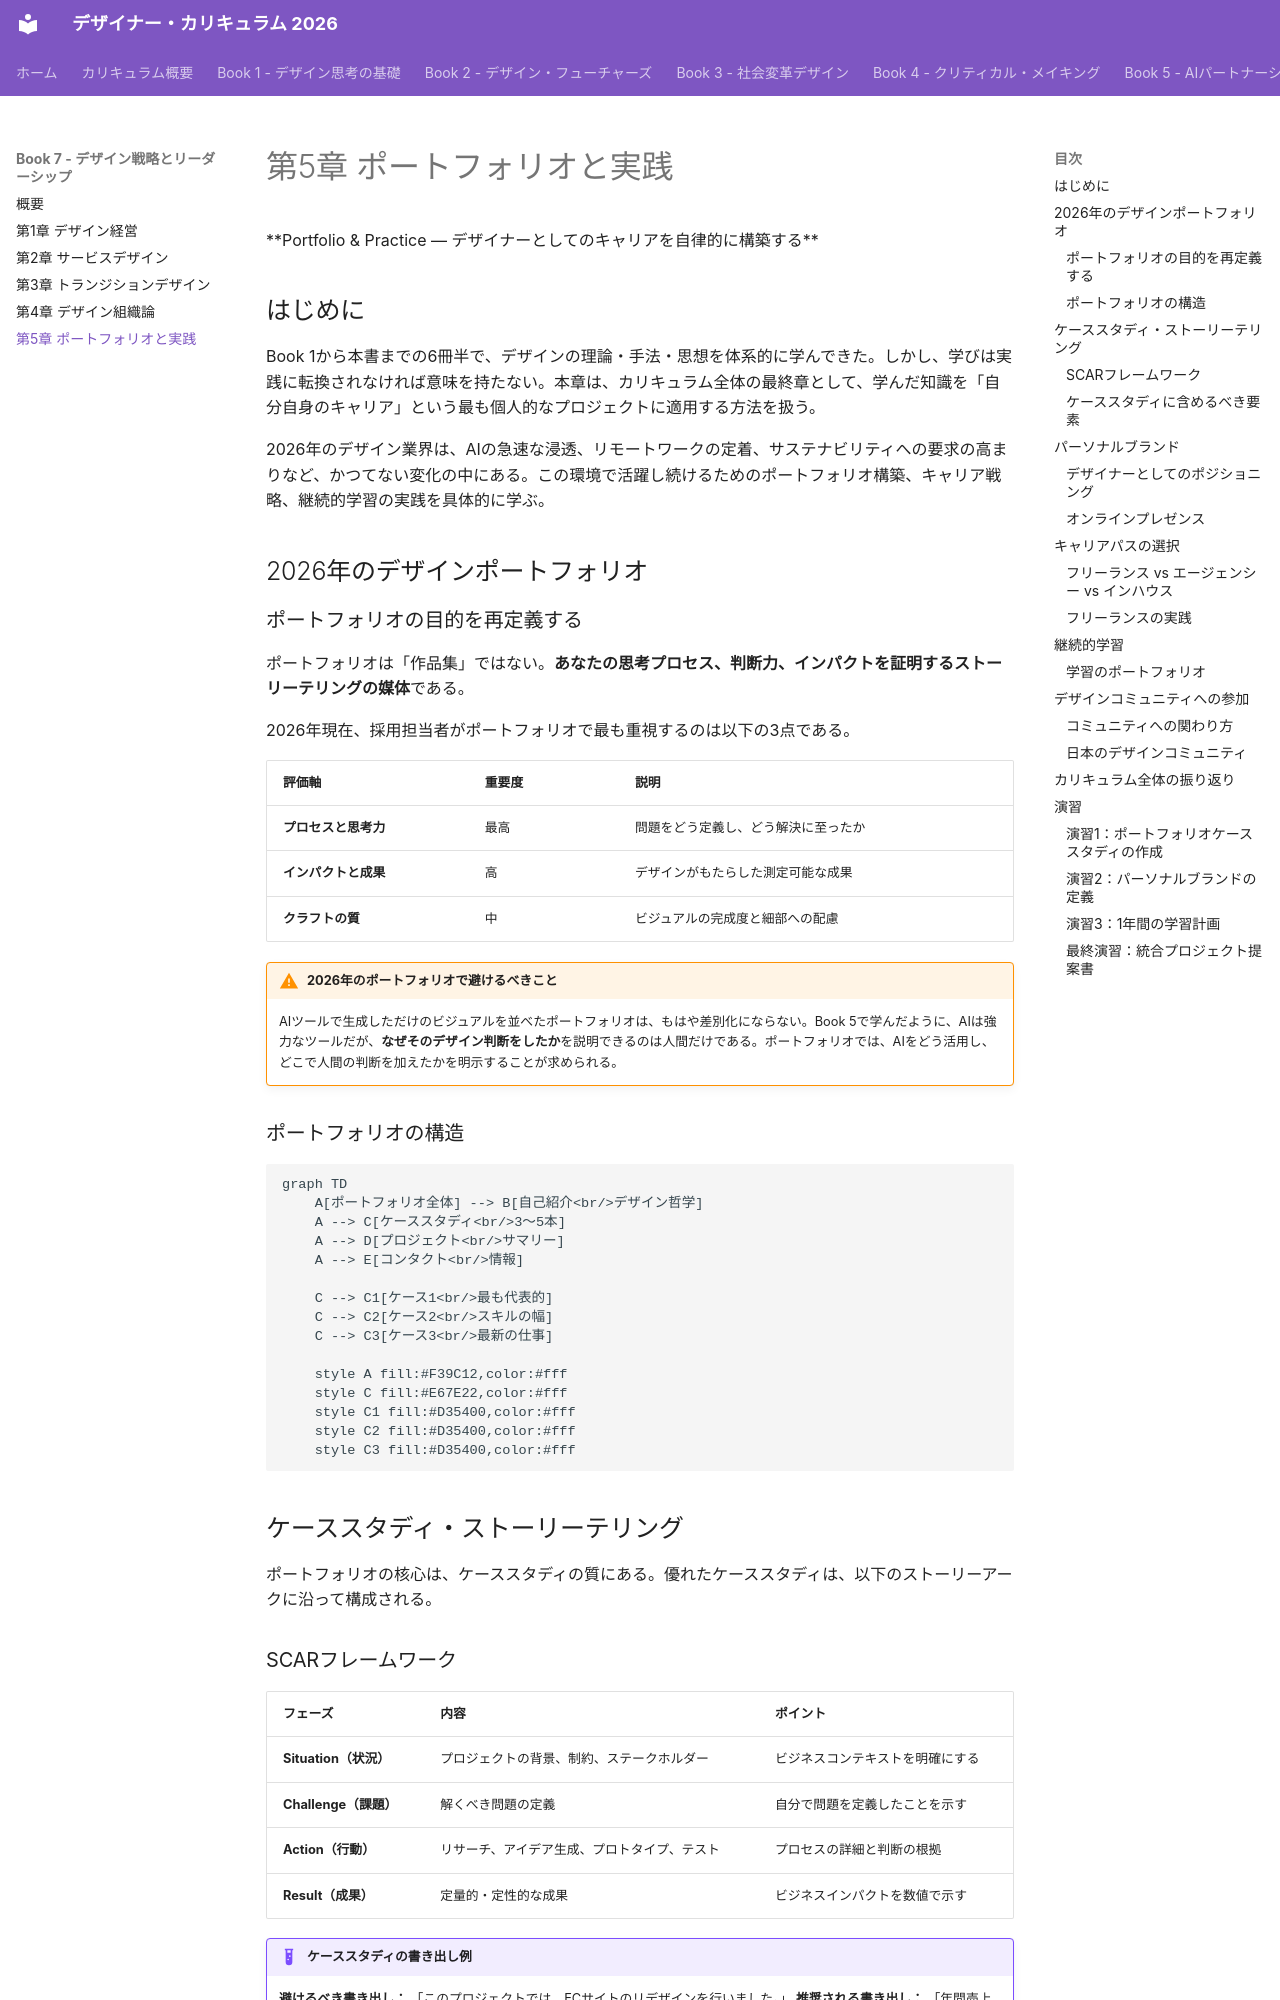

repository: Hide-nu/Designer-curriculum · page: books/07-design-strategy/ch05-portfolio-practice/index.html · generator: mkdocs

# 第5章 ポートフォリオと実践

<div class="chapter-meta">
**Portfolio & Practice — デザイナーとしてのキャリアを自律的に構築する**
</div>

## はじめに

Book 1から本書までの6冊半で、デザインの理論・手法・思想を体系的に学んできた。しかし、学びは実践に転換されなければ意味を持たない。本章は、カリキュラム全体の最終章として、学んだ知識を「自分自身のキャリア」という最も個人的なプロジェクトに適用する方法を扱う。

2026年のデザイン業界は、AIの急速な浸透、リモートワークの定着、サステナビリティへの要求の高まりなど、かつてない変化の中にある。この環境で活躍し続けるためのポートフォリオ構築、キャリア戦略、継続的学習の実践を具体的に学ぶ。

## 2026年のデザインポートフォリオ

### ポートフォリオの目的を再定義する

ポートフォリオは「作品集」ではない。**あなたの思考プロセス、判断力、インパクトを証明するストーリーテリングの媒体**である。

2026年現在、採用担当者がポートフォリオで最も重視するのは以下の3点である。

| 評価軸 | 重要度 | 説明 |
|--------|--------|------|
| **プロセスと思考力** | 最高 | 問題をどう定義し、どう解決に至ったか |
| **インパクトと成果** | 高 | デザインがもたらした測定可能な成果 |
| **クラフトの質** | 中 | ビジュアルの完成度と細部への配慮 |

!!! warning "2026年のポートフォリオで避けるべきこと"
    AIツールで生成しただけのビジュアルを並べたポートフォリオは、もはや差別化にならない。Book 5で学んだように、AIは強力なツールだが、**なぜそのデザイン判断をしたか**を説明できるのは人間だけである。ポートフォリオでは、AIをどう活用し、どこで人間の判断を加えたかを明示することが求められる。

### ポートフォリオの構造

```mermaid
graph TD
    A[ポートフォリオ全体] --> B[自己紹介<br/>デザイン哲学]
    A --> C[ケーススタディ<br/>3〜5本]
    A --> D[プロジェクト<br/>サマリー]
    A --> E[コンタクト<br/>情報]

    C --> C1[ケース1<br/>最も代表的]
    C --> C2[ケース2<br/>スキルの幅]
    C --> C3[ケース3<br/>最新の仕事]

    style A fill:#F39C12,color:#fff
    style C fill:#E67E22,color:#fff
    style C1 fill:#D35400,color:#fff
    style C2 fill:#D35400,color:#fff
    style C3 fill:#D35400,color:#fff
```

## ケーススタディ・ストーリーテリング

ポートフォリオの核心は、ケーススタディの質にある。優れたケーススタディは、以下のストーリーアークに沿って構成される。
